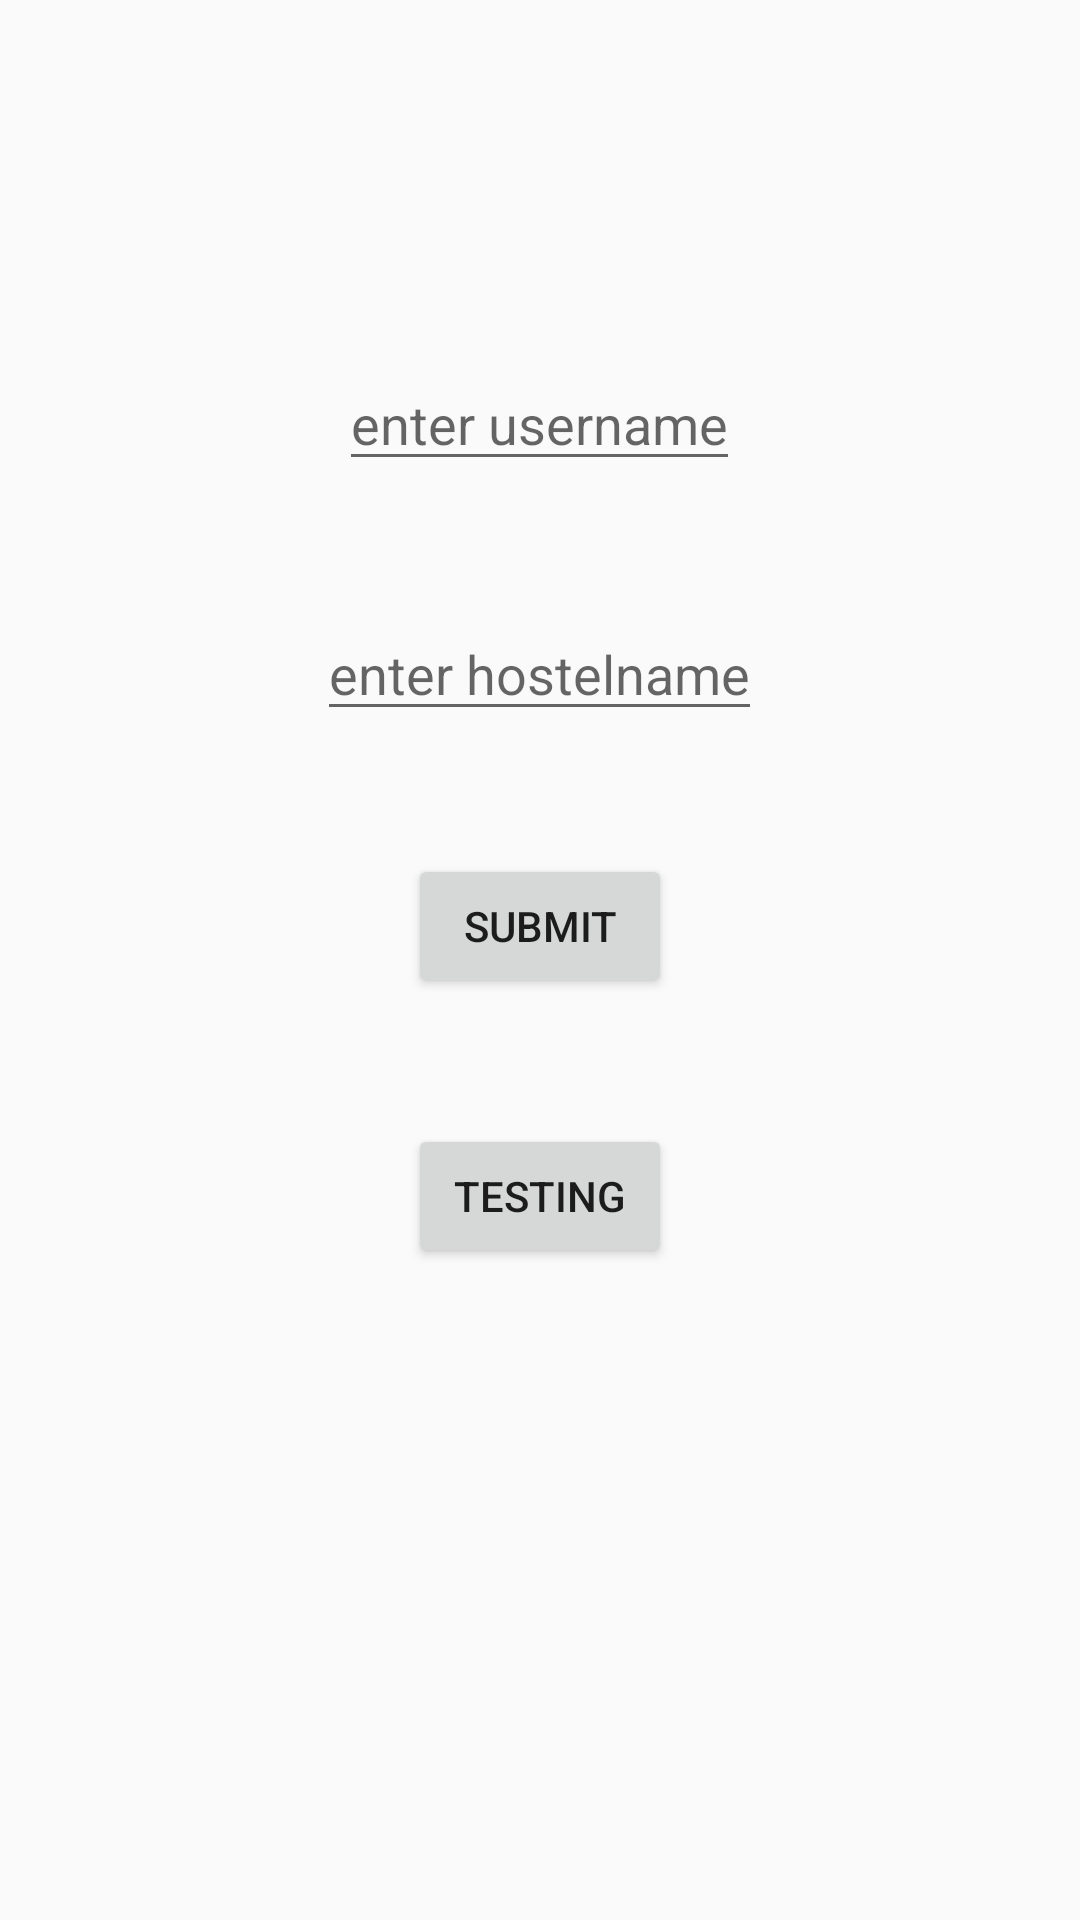

Reconstruct the res/layout file that produces this screen, plus the resources it refers to.
<!-- AndroidManifest.xml: application theme AppTheme -->
<!-- res/layout/activity_json_creation.xml -->
<?xml version="1.0" encoding="utf-8"?>
<RelativeLayout xmlns:android="http://schemas.android.com/apk/res/android"
    xmlns:tools="http://schemas.android.com/tools"
    android:layout_width="match_parent"
    android:layout_height="match_parent"
    android:paddingBottom="@dimen/activity_vertical_margin"
    android:paddingLeft="@dimen/activity_horizontal_margin"
    android:paddingRight="@dimen/activity_horizontal_margin"
    android:paddingTop="@dimen/activity_vertical_margin"
    tools:context="com.example.raviteja.crudjson.JsonCreation">

    <EditText
        android:layout_width="wrap_content"
        android:layout_height="wrap_content"
        android:id="@+id/editText_name"
        android:layout_alignParentTop="true"
        android:layout_centerHorizontal="true"
        android:layout_marginTop="119dp"
        android:hint="enter username" />

    <EditText
        android:layout_width="wrap_content"
        android:layout_height="wrap_content"
        android:id="@+id/editText_hostel"
        android:layout_below="@+id/editText_name"
        android:layout_centerHorizontal="true"
        android:layout_marginTop="42dp"
        android:hint="enter hostelname" />

    <Button
        android:layout_width="wrap_content"
        android:layout_height="wrap_content"
        android:text="submit"
        android:id="@+id/button_creation"
        android:layout_below="@+id/editText_hostel"
        android:layout_centerHorizontal="true"
        android:layout_marginTop="41dp"
        android:onClick="onJSONClick" />

    <Button
        android:layout_width="wrap_content"
        android:layout_height="wrap_content"
        android:text="testing"
        android:id="@+id/button_testing"
        android:layout_below="@+id/button_creation"
        android:layout_centerHorizontal="true"
        android:layout_marginTop="42dp"
        android:onClick="onTesting" />
</RelativeLayout>
<!-- resources referenced by this layout -->
<resources>
  <style name="AppTheme" parent="Theme.AppCompat.Light.DarkActionBar">
          
          <item name="colorPrimary">@color/colorPrimary</item>
          <item name="colorPrimaryDark">@color/colorPrimaryDark</item>
          <item name="colorAccent">@color/colorAccent</item>
      </style>
  <!-- not gathered from this repository: default colours our renderer supplied (Android Studio template values) -->
  <color name="colorPrimary">#FF6200EE</color>
  <color name="colorPrimaryDark">#FF3700B3</color>
  <color name="colorAccent">#FF03DAC5</color>
</resources>
